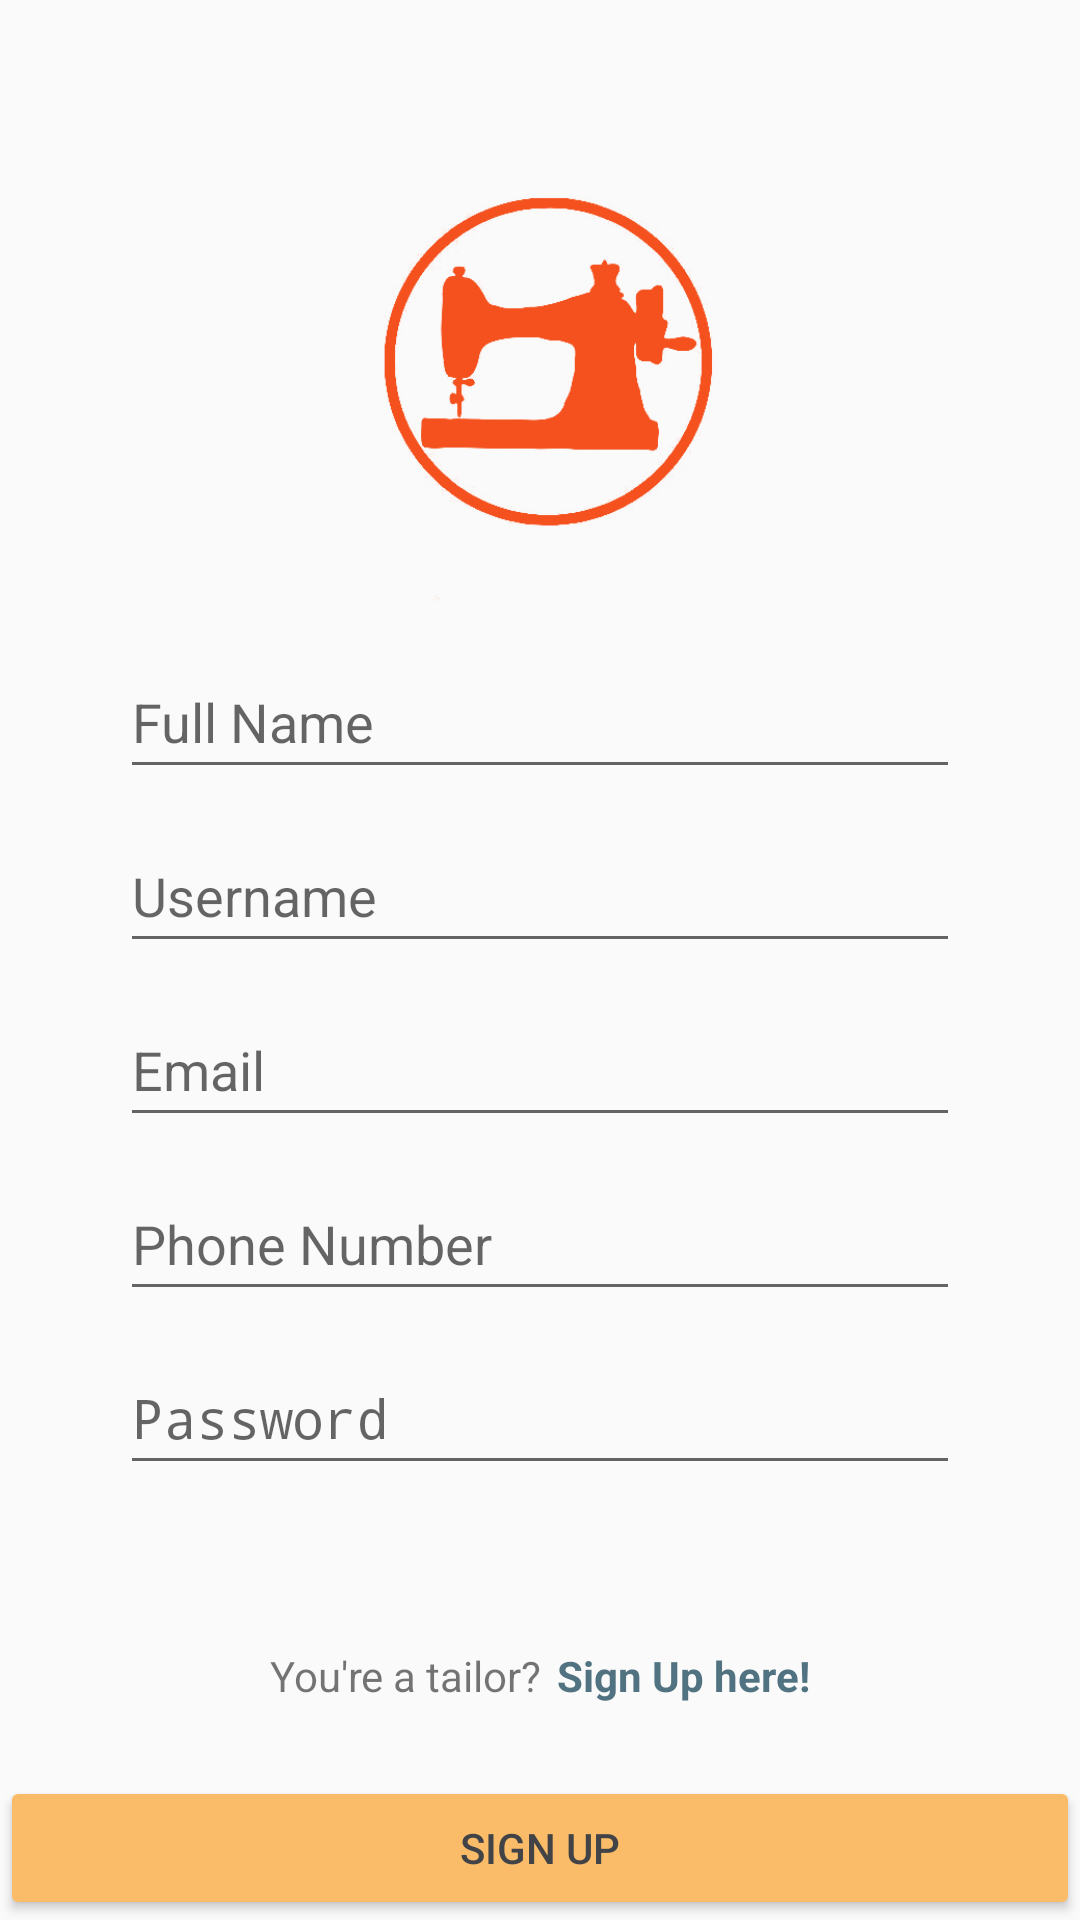

This screen was rendered from an Android layout file. Write that file and the resources it references.
<!-- AndroidManifest.xml: activity theme SplashTheme -->
<!-- res/layout/activity_register.xml -->
<?xml version="1.0" encoding="utf-8"?>
<RelativeLayout
    xmlns:android="http://schemas.android.com/apk/res/android"
    xmlns:app="http://schemas.android.com/apk/res-auto"
    xmlns:tools="http://schemas.android.com/tools"
    android:layout_width="match_parent"
    android:layout_height="match_parent"
    android:orientation="vertical"
    android:gravity="center_horizontal"
    tools:context=".RegisterActivity">
    
    <LinearLayout
        android:layout_width="match_parent"
        android:layout_height="wrap_content"
        android:orientation="vertical"
        android:layout_marginStart="40dp"
        android:layout_marginEnd="40dp">

        <ImageView
            android:id="@+id/logo_login"
            android:layout_width="150dp"
            android:layout_height="150dp"
            android:layout_gravity="center_horizontal"
            android:src="@drawable/logo_login"
            android:layout_marginTop="65dp"/>

        <EditText
            android:id="@+id/full_name"
            android:layout_width="match_parent"
            android:layout_height="48dp"
            android:inputType="text"
            android:hint="@string/register_full_name"
            android:layout_marginBottom="10dp"
            android:importantForAutofill="no" />

        <EditText
            android:id="@+id/username"
            android:layout_width="match_parent"
            android:layout_height="48dp"
            android:inputType="text"
            android:hint="@string/register_username"
            android:layout_marginBottom="10dp"
            android:importantForAutofill="no" />

        <EditText
            android:id="@+id/signup_email"
            android:layout_width="match_parent"
            android:layout_height="48dp"
            android:inputType="textEmailAddress"
            android:hint="@string/register_email"
            android:layout_marginBottom="10dp"
            android:importantForAutofill="no" />

        <EditText
            android:id="@+id/phone_number"
            android:layout_width="match_parent"
            android:layout_height="48dp"
            android:inputType="phone"
            android:hint="@string/register_phone"
            android:layout_marginBottom="10dp"
            android:importantForAutofill="no" />

        <LinearLayout
            android:layout_width="match_parent"
            android:layout_height="wrap_content"
            android:orientation="horizontal"
            android:layout_gravity="center_horizontal">
            <EditText
                android:id="@+id/login_password"
                android:layout_width="match_parent"
                android:layout_height="48dp"
                android:inputType="textPassword"
                android:hint="@string/login_password"
                android:layout_marginBottom="10dp"
                android:importantForAutofill="no" />

            <EditText
                android:id="@+id/password_confirmation"
                android:layout_width="match_parent"
                android:layout_height="48dp"
                android:inputType="textPassword"
                android:hint="@string/password_confirmation"
                android:layout_marginBottom="10dp"
                android:importantForAutofill="no" />
        </LinearLayout>


        <LinearLayout
            android:layout_width="wrap_content"
            android:layout_height="wrap_content"
            android:layout_gravity="center_horizontal"
            android:layout_marginTop="44dp"
            android:layout_marginStart="15dp"
            android:layout_marginEnd="15dp">
            <TextView
                android:layout_width="wrap_content"
                android:layout_height="wrap_content"
                android:text="@string/tailor"
                android:layout_marginEnd="5dp"/>
            <TextView
                android:id="@+id/tailor_signup"
                android:layout_width="wrap_content"
                android:layout_height="wrap_content"
                android:text="@string/click_here"
                android:textColor="@color/link"
                android:textStyle="bold"
                android:clickable="true"/>
        </LinearLayout>

    </LinearLayout>

    <LinearLayout
        android:layout_width="match_parent"
        android:layout_height="match_parent">
        <Button
            android:id="@+id/signup_button"
            android:layout_width="match_parent"
            android:layout_height="48dp"
            android:backgroundTint="@color/colorAccent"
            android:textColor="@color/dark"
            android:text="@string/sign_up_button"
            android:layout_gravity="bottom"
            android:padding="0dp"/>
    </LinearLayout>

</RelativeLayout>
<!-- resources referenced by this layout -->
<resources>
  <color name="colorAccent">#FABC68</color>
  <color name="dark">#424347</color>
  <color name="link">#517381</color>
  <!-- drawable logo_login: png bitmap (drawable, 23088 bytes) -->
  <string name="click_here">Sign Up here!</string>
  <string name="login_password">Password</string>
  <string name="password_confirmation">Password Confirmation</string>
  <string name="register_email">Email</string>
  <string name="register_full_name">Full Name</string>
  <string name="register_phone">Phone Number</string>
  <string name="register_username">Username</string>
  <string name="sign_up_button">Sign Up</string>
  <string name="tailor">You\'re a tailor?</string>
  <style name="SplashTheme" parent="Theme.AppCompat.Light.NoActionBar" />
</resources>
